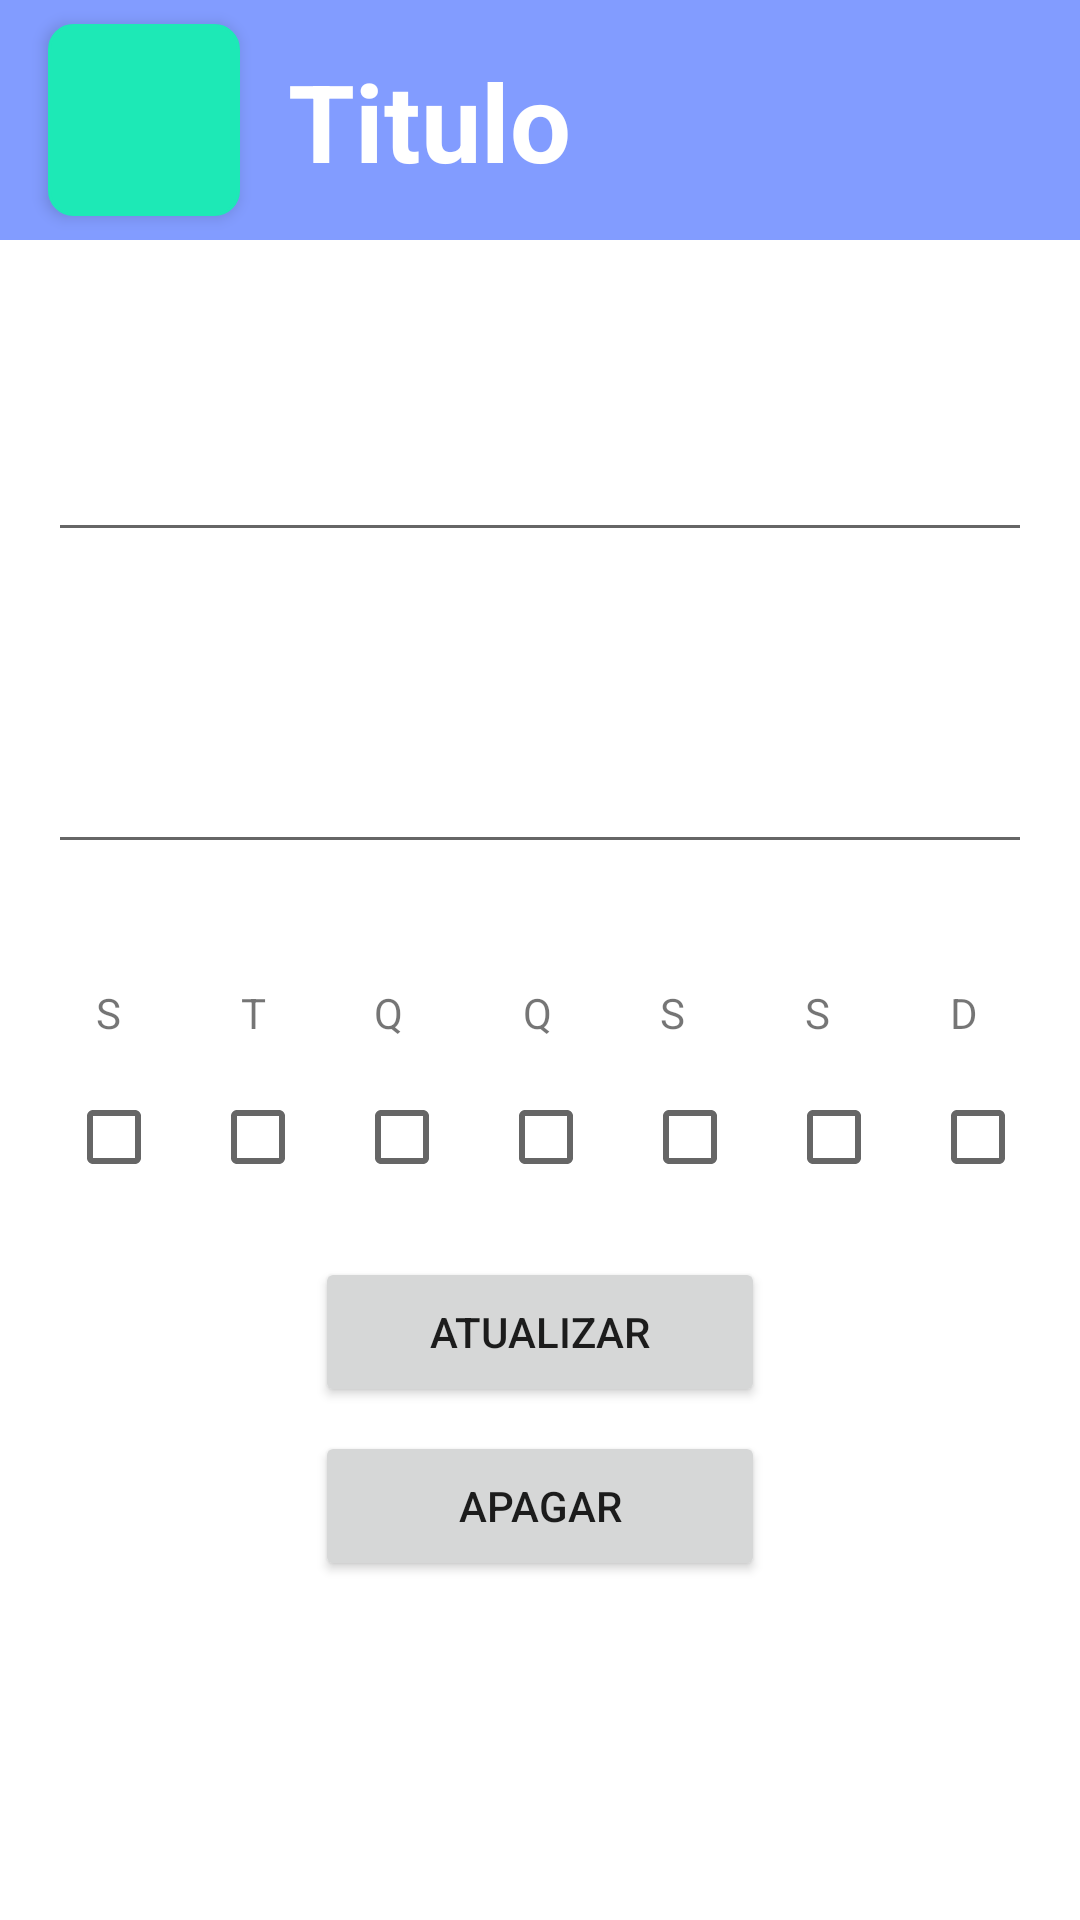

Produce the Android XML layout that renders to this screen, including the resource entries it uses.
<!-- AndroidManifest.xml: application theme AppTheme -->
<!-- res/layout/activity_change_or_delete_medicine.xml -->
<?xml version="1.0" encoding="utf-8"?>
<androidx.constraintlayout.widget.ConstraintLayout xmlns:android="http://schemas.android.com/apk/res/android"
    xmlns:app="http://schemas.android.com/apk/res-auto"
    xmlns:tools="http://schemas.android.com/tools"
    android:layout_width="match_parent"
    android:layout_height="match_parent"
    android:gravity="center"
    android:orientation="vertical"
    tools:context=".activities.ChangeOrDeleteMedicineActivity">

    <androidx.constraintlayout.widget.ConstraintLayout
        android:id="@+id/bar"
        android:layout_width="0dp"
        android:layout_height="80dp"
        android:background="@color/background"
        app:layout_constraintLeft_toLeftOf="parent"
        app:layout_constraintRight_toRightOf="parent"
        app:layout_constraintTop_toTopOf="parent"

        >

        <ImageButton
            android:id="@+id/homeButton"
            android:layout_width="0dp"
            android:layout_height="0dp"
            android:layout_marginStart="16dp"
            android:layout_marginTop="8dp"
            android:layout_marginBottom="8dp"
            android:background="@drawable/round_rect"
            android:backgroundTint="#1DE9B6"
            android:elevation="3dp"
            android:onClick="onHomeClicked"
            android:scaleType="centerInside"
            app:layout_constraintBottom_toBottomOf="parent"
            app:layout_constraintDimensionRatio="H,1:1"
            app:layout_constraintStart_toStartOf="parent"
            app:layout_constraintTop_toTopOf="parent"
            app:srcCompat="@drawable/ic_home_black_24dp" />

        <TextView
            android:id="@+id/activityTitle"
            android:layout_width="wrap_content"
            android:layout_height="wrap_content"
            android:layout_marginStart="16dp"
            android:fontFamily="sans-serif"
            android:text="Titulo"
            android:textAlignment="textStart"
            android:textColor="#FFFFFF"
            android:textSize="36sp"
            android:textStyle="bold"
            app:layout_constraintBottom_toBottomOf="parent"
            app:layout_constraintStart_toEndOf="@+id/homeButton"
            app:layout_constraintTop_toTopOf="parent" />
    </androidx.constraintlayout.widget.ConstraintLayout>


    <androidx.constraintlayout.widget.ConstraintLayout
        android:id="@+id/constraintLayout8"
        android:layout_width="wrap_content"
        android:layout_height="wrap_content"
        android:layout_marginStart="4dp"
        android:layout_marginTop="24dp"
        android:layout_marginEnd="4dp"
        app:layout_constraintEnd_toEndOf="parent"
        app:layout_constraintStart_toStartOf="parent"
        app:layout_constraintTop_toBottomOf="@+id/timer_show_id">


        <TextView
            android:id="@+id/thursday_text_id"
            android:layout_width="wrap_content"
            android:layout_height="wrap_content"
            android:layout_marginStart="40dp"
            android:layout_marginTop="16dp"
            android:layout_marginBottom="16dp"
            android:gravity="center"
            android:text="Q"
            android:textAlignment="center"
            app:layout_constraintBottom_toTopOf="@+id/friday_checkBox_id"
            app:layout_constraintStart_toEndOf="@+id/wednesday_text_id"
            app:layout_constraintTop_toTopOf="parent" />

        <TextView
            android:id="@+id/monday_text_id"
            android:layout_width="wrap_content"
            android:layout_height="wrap_content"
            android:layout_marginStart="14dp"
            android:layout_marginTop="16dp"
            android:layout_marginBottom="16dp"
            android:gravity="center"
            android:text="S"
            android:textAlignment="center"
            app:layout_constraintBottom_toTopOf="@+id/tuesday_checkBox_id"
            app:layout_constraintStart_toStartOf="parent"
            app:layout_constraintTop_toTopOf="parent" />

        <TextView
            android:id="@+id/tuesday_text_id"
            android:layout_width="wrap_content"
            android:layout_height="wrap_content"
            android:layout_marginStart="40dp"
            android:layout_marginTop="16dp"
            android:layout_marginBottom="16dp"
            android:gravity="center"
            android:text="T"
            android:textAlignment="center"
            app:layout_constraintBottom_toTopOf="@+id/wednesday_checkBox_id"
            app:layout_constraintStart_toEndOf="@+id/monday_text_id"
            app:layout_constraintTop_toTopOf="parent" />

        <TextView
            android:id="@+id/wednesday_text_id"
            android:layout_width="wrap_content"
            android:layout_height="wrap_content"
            android:layout_marginStart="36dp"
            android:layout_marginTop="16dp"
            android:layout_marginBottom="16dp"
            android:gravity="center"
            android:text="Q"
            android:textAlignment="center"
            app:layout_constraintBottom_toTopOf="@+id/thursday_checkBox_id"
            app:layout_constraintStart_toEndOf="@+id/tuesday_text_id"
            app:layout_constraintTop_toTopOf="parent" />

        <TextView
            android:id="@+id/friday_text_id"
            android:layout_width="wrap_content"
            android:layout_height="wrap_content"
            android:layout_marginStart="36dp"
            android:layout_marginTop="16dp"
            android:layout_marginBottom="16dp"
            android:gravity="center"
            android:text="S"
            android:textAlignment="center"
            app:layout_constraintBottom_toTopOf="@+id/saturday_checkBox_id"
            app:layout_constraintStart_toEndOf="@+id/thursday_text_id"
            app:layout_constraintTop_toTopOf="parent" />


        <TextView
            android:id="@+id/saturday_text_id"
            android:layout_width="wrap_content"
            android:layout_height="wrap_content"
            android:layout_marginStart="40dp"
            android:layout_marginTop="16dp"
            android:layout_marginBottom="16dp"
            android:gravity="center"
            android:text="S"
            android:textAlignment="center"
            app:layout_constraintBottom_toTopOf="@+id/sunday_checkBox_id"
            app:layout_constraintStart_toEndOf="@+id/friday_text_id"
            app:layout_constraintTop_toTopOf="parent" />

        <TextView
            android:id="@+id/sunday_text_id"
            android:layout_width="wrap_content"
            android:layout_height="wrap_content"
            android:layout_marginStart="40dp"
            android:layout_marginTop="16dp"
            android:gravity="center"
            android:text="D"
            android:textAlignment="center"
            app:layout_constraintStart_toEndOf="@+id/saturday_text_id"
            app:layout_constraintTop_toTopOf="parent" />


        <CheckBox
            android:id="@+id/sunday_checkBox_change_id"
            android:layout_width="wrap_content"
            android:layout_height="wrap_content"
            android:layout_marginStart="16dp"
            android:layout_marginTop="16dp"
            app:layout_constraintStart_toEndOf="@+id/saturday_checkBox_change_id"
            app:layout_constraintTop_toBottomOf="@+id/sunday_text_id" />

        <CheckBox
            android:id="@+id/saturday_checkBox_change_id"
            android:layout_width="wrap_content"
            android:layout_height="wrap_content"
            android:layout_marginStart="16dp"
            android:layout_marginTop="16dp"
            app:layout_constraintStart_toEndOf="@+id/friday_checkBox_change_id"
            app:layout_constraintTop_toBottomOf="@+id/saturday_text_id" />

        <CheckBox
            android:id="@+id/friday_checkBox_change_id"
            android:layout_width="wrap_content"
            android:layout_height="wrap_content"
            android:layout_marginStart="16dp"
            android:layout_marginTop="16dp"
            app:layout_constraintStart_toEndOf="@+id/thursday_checkBox_change_id"
            app:layout_constraintTop_toBottomOf="@+id/friday_text_id" />

        <CheckBox
            android:id="@+id/thursday_checkBox_change_id"
            android:layout_width="wrap_content"
            android:layout_height="wrap_content"
            android:layout_marginStart="16dp"
            android:layout_marginTop="16dp"
            app:layout_constraintStart_toEndOf="@+id/wednesday_checkBox_change_id"
            app:layout_constraintTop_toBottomOf="@+id/thursday_text_id" />

        <CheckBox
            android:id="@+id/wednesday_checkBox_change_id"
            android:layout_width="wrap_content"
            android:layout_height="wrap_content"
            android:layout_marginStart="16dp"
            android:layout_marginTop="16dp"
            app:layout_constraintStart_toEndOf="@+id/tuesday_checkBox_change_id"
            app:layout_constraintTop_toBottomOf="@+id/wednesday_text_id" />


        <CheckBox
            android:id="@+id/tuesday_checkBox_change_id"
            android:layout_width="wrap_content"
            android:layout_height="wrap_content"
            android:layout_marginStart="16dp"
            android:layout_marginTop="16dp"
            app:layout_constraintStart_toEndOf="@+id/monday_checkBox_change_id"
            app:layout_constraintTop_toBottomOf="@+id/tuesday_text_id" />

        <CheckBox
            android:id="@+id/monday_checkBox_change_id"
            android:layout_width="wrap_content"
            android:layout_height="wrap_content"
            android:layout_marginStart="4dp"
            android:layout_marginTop="16dp"
            app:layout_constraintStart_toStartOf="parent"
            app:layout_constraintTop_toBottomOf="@+id/monday_text_id" />


    </androidx.constraintlayout.widget.ConstraintLayout>

    <Button
        android:id="@+id/update_medicine_id"
        android:layout_width="150dp"
        android:layout_height="50dp"
        android:layout_marginTop="24dp"
        android:text="Atualizar"
        app:layout_constraintBottom_toTopOf="@+id/delete_medicine_id"
        app:layout_constraintEnd_toEndOf="parent"
        app:layout_constraintStart_toStartOf="parent"
        app:layout_constraintTop_toBottomOf="@+id/constraintLayout8" />

    <Button
        android:id="@+id/delete_medicine_id"
        android:layout_width="150dp"
        android:layout_height="50dp"
        android:layout_marginTop="8dp"
        android:text="Apagar"
        app:layout_constraintEnd_toEndOf="parent"
        app:layout_constraintStart_toStartOf="parent"
        app:layout_constraintTop_toBottomOf="@+id/update_medicine_id" />

    <EditText
        android:id="@+id/medicine_show_id"
        android:layout_width="match_parent"
        android:layout_height="80dp"
        android:layout_marginStart="16dp"
        android:layout_marginTop="24dp"
        android:layout_marginEnd="16dp"
        android:textColor="@color/black"
        android:textSize="25dp"
        app:layout_constraintEnd_toEndOf="parent"
        app:layout_constraintStart_toStartOf="parent"
        app:layout_constraintTop_toBottomOf="@+id/bar" />

    <EditText
        android:id="@+id/timer_show_id"
        android:layout_width="match_parent"
        android:layout_height="80dp"

        android:layout_marginStart="16dp"
        android:layout_marginTop="24dp"
        android:layout_marginEnd="16dp"
        android:textColor="@color/black"
        android:textSize="25dp"
        app:layout_constraintEnd_toEndOf="parent"
        app:layout_constraintStart_toStartOf="parent"
        app:layout_constraintTop_toBottomOf="@+id/medicine_show_id" />

</androidx.constraintlayout.widget.ConstraintLayout>
<!-- resources referenced by this layout -->
<resources>
  <color name="background">#829CFF</color>
  <color name="black">#000000</color>
  <!-- drawable round_rect (drawable) -->
  <?xml version="1.0" encoding="utf-8"?>
  <shape xmlns:android="http://schemas.android.com/apk/res/android"
      android:shape="rectangle">
  
      <corners android:radius="8dp"/>
      <solid android:color="#F00"/>
      <stroke android:color="#000" android:width="1dp"/>
  
  </shape>
  <style name="AppTheme" parent="Theme.AppCompat.Light.NoActionBar">
          
          <item name="colorPrimary">@color/colorPrimary</item>
          <item name="colorPrimaryDark">@color/colorPrimaryDark</item>
          <item name="colorAccent">@color/colorAccent</item>
          <item name="android:windowShowWallpaper">true</item>
          <item name="android:windowBackground">@android:color/white</item>
      </style>
  <color name="colorPrimary">#cbc28e</color>
  <color name="colorPrimaryDark">#605a3e</color>
  <color name="colorAccent">#D81B60</color>
</resources>
